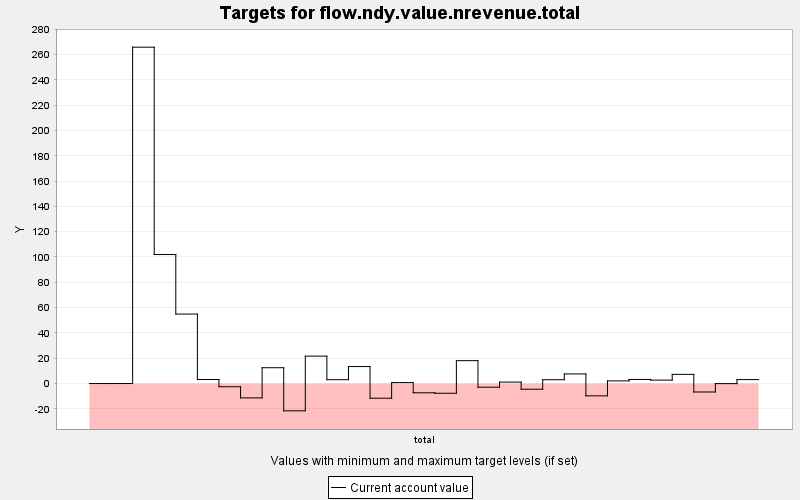

Values plotted in this chart, from the file beside it:
TARGET, PERIOD, YEAR, PERIODWIDTH, MINIMUM, MAXIMUM, MINWEIGHT, MAXWEIGHT, CURRENT, SUMMARY
flow.ndy.value.nrevenue.total, 0, 0, 10.0, 0.0, 9999999, 1.0, 1.0, 0.0, 0.0
flow.ndy.value.nrevenue.total, 1, 10, 10.0, 0.0, 9999999, 1.0, 1.0, 0.0, 0.0
flow.ndy.value.nrevenue.total, 2, 20, 10.0, 0.0, 9999999, 1.0, 1.0, 265.8, 0.0
flow.ndy.value.nrevenue.total, 3, 30, 10.0, 0.0, 9999999, 1.0, 1.0, 102, 0.0
flow.ndy.value.nrevenue.total, 4, 40, 10.0, 0.0, 9999999, 1.0, 1.0, 54.92, 0.0
flow.ndy.value.nrevenue.total, 5, 50, 10.0, 0.0, 9999999, 1.0, 1.0, 3.17, 0.0
flow.ndy.value.nrevenue.total, 6, 60, 10.0, 0.0, 9999999, 1.0, 1.0, -2.529, 0.0
flow.ndy.value.nrevenue.total, 7, 70, 10.0, 0.0, 9999999, 1.0, 1.0, -11.35, 0.0
flow.ndy.value.nrevenue.total, 8, 80, 10.0, 0.0, 9999999, 1.0, 1.0, 12.5, 0.0
flow.ndy.value.nrevenue.total, 9, 90, 10.0, 0.0, 9999999, 1.0, 1.0, -21.56, 0.0
flow.ndy.value.nrevenue.total, 10, 100, 10.0, 0.0, 9999999, 1.0, 1.0, 21.65, 0.0
flow.ndy.value.nrevenue.total, 11, 110, 10.0, 0.0, 9999999, 1.0, 1.0, 3.029, 0.0
flow.ndy.value.nrevenue.total, 12, 120, 10.0, 0.0, 9999999, 1.0, 1.0, 13.43, 0.0
flow.ndy.value.nrevenue.total, 13, 130, 10.0, 0.0, 9999999, 1.0, 1.0, -11.6, 0.0
flow.ndy.value.nrevenue.total, 14, 140, 10.0, 0.0, 9999999, 1.0, 1.0, 0.741, 0.0
flow.ndy.value.nrevenue.total, 15, 150, 10.0, 0.0, 9999999, 1.0, 1.0, -7.314, 0.0
flow.ndy.value.nrevenue.total, 16, 160, 10.0, 0.0, 9999999, 1.0, 1.0, -7.678, 0.0
flow.ndy.value.nrevenue.total, 17, 170, 10.0, 0.0, 9999999, 1.0, 1.0, 18.08, 0.0
flow.ndy.value.nrevenue.total, 18, 180, 10.0, 0.0, 9999999, 1.0, 1.0, -2.9, 0.0
flow.ndy.value.nrevenue.total, 19, 190, 10.0, 0.0, 9999999, 1.0, 1.0, 1.152, 0.0
flow.ndy.value.nrevenue.total, 20, 200, 10.0, 0.0, 9999999, 1.0, 1.0, -4.5, 0.0
flow.ndy.value.nrevenue.total, 21, 210, 10.0, 0.0, 9999999, 1.0, 1.0, 3.019, 0.0
flow.ndy.value.nrevenue.total, 22, 220, 10.0, 0.0, 9999999, 1.0, 1.0, 7.57, 0.0
flow.ndy.value.nrevenue.total, 23, 230, 10.0, 0.0, 9999999, 1.0, 1.0, -9.731, 0.0
flow.ndy.value.nrevenue.total, 24, 240, 10.0, 0.0, 9999999, 1.0, 1.0, 2.073, 0.0
flow.ndy.value.nrevenue.total, 25, 250, 10.0, 0.0, 9999999, 1.0, 1.0, 3.222, 0.0
flow.ndy.value.nrevenue.total, 26, 260, 10.0, 0.0, 9999999, 1.0, 1.0, 2.701, 0.0
flow.ndy.value.nrevenue.total, 27, 270, 10.0, 0.0, 9999999, 1.0, 1.0, 7.242, 0.0
flow.ndy.value.nrevenue.total, 28, 280, 10.0, 0.0, 9999999, 1.0, 1.0, -6.673, 0.0
flow.ndy.value.nrevenue.total, 29, 290, 10.0, 0.0, 9999999, 1.0, 1.0, -0.064, 0.0
flow.ndy.value.nrevenue.total, 30, 300, 10.0, 0.0, 9999999, 1.0, 1.0, 3.117, 0.0
